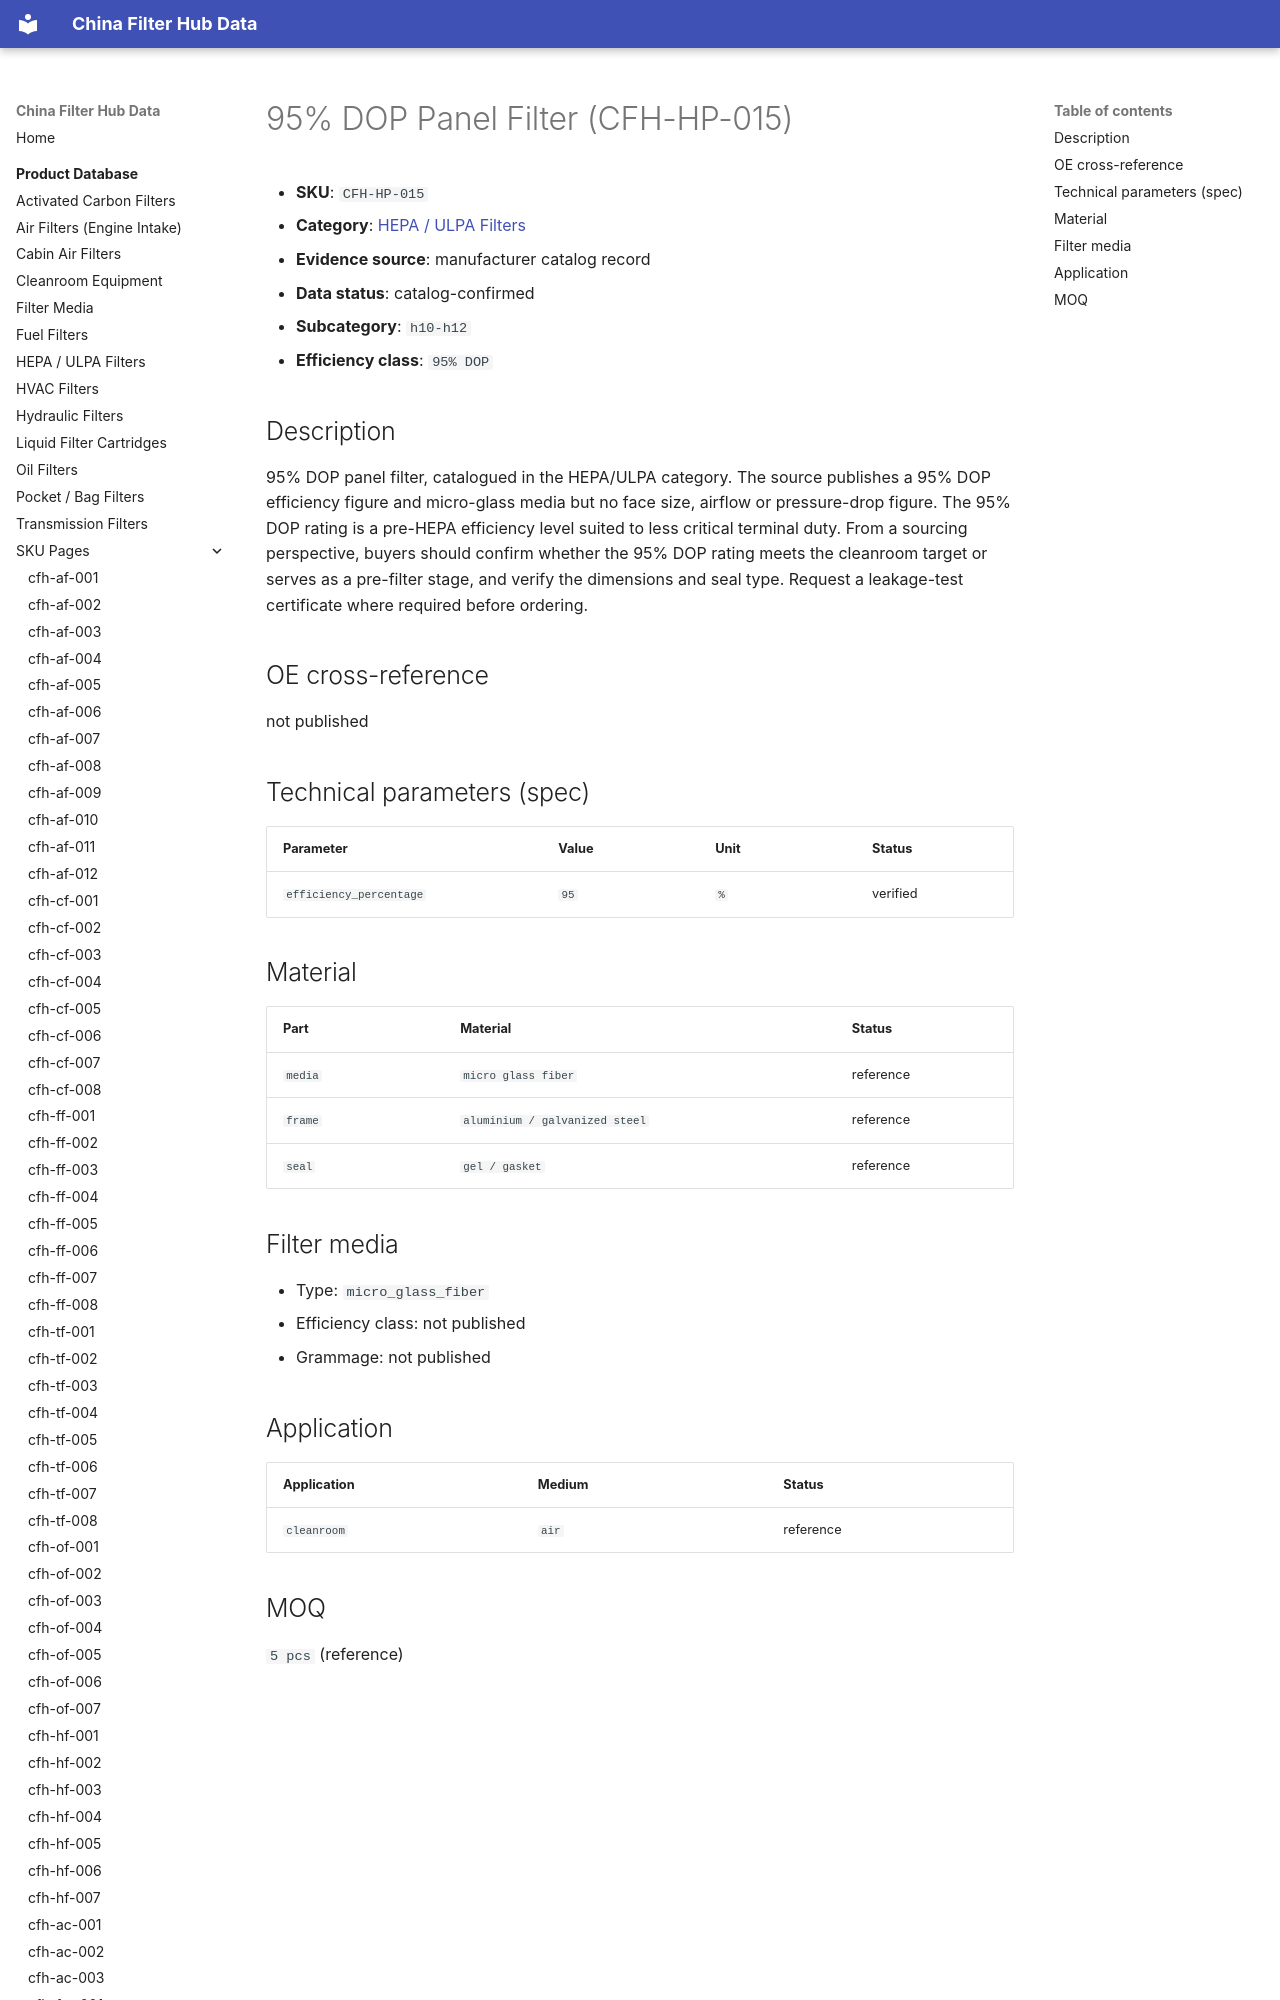

repository: martinxionbiotech-max/data.filterhub · page: products/cfh-hp-015/index.html · generator: mkdocs

# 95% DOP Panel Filter (CFH-HP-015)

<!-- AUTO-GENERATED: edit the dataset (data/products.json), then rerun scripts/build-product-pages.py. Do not hand-edit values. -->

- **SKU**: `CFH-HP-015`
- **Category**: [HEPA / ULPA Filters](hepa-filters.md)
- **Evidence source**: manufacturer catalog record
- **Data status**: catalog-confirmed

- **Subcategory**: `h10-h12`
- **Efficiency class**: `95% DOP`
